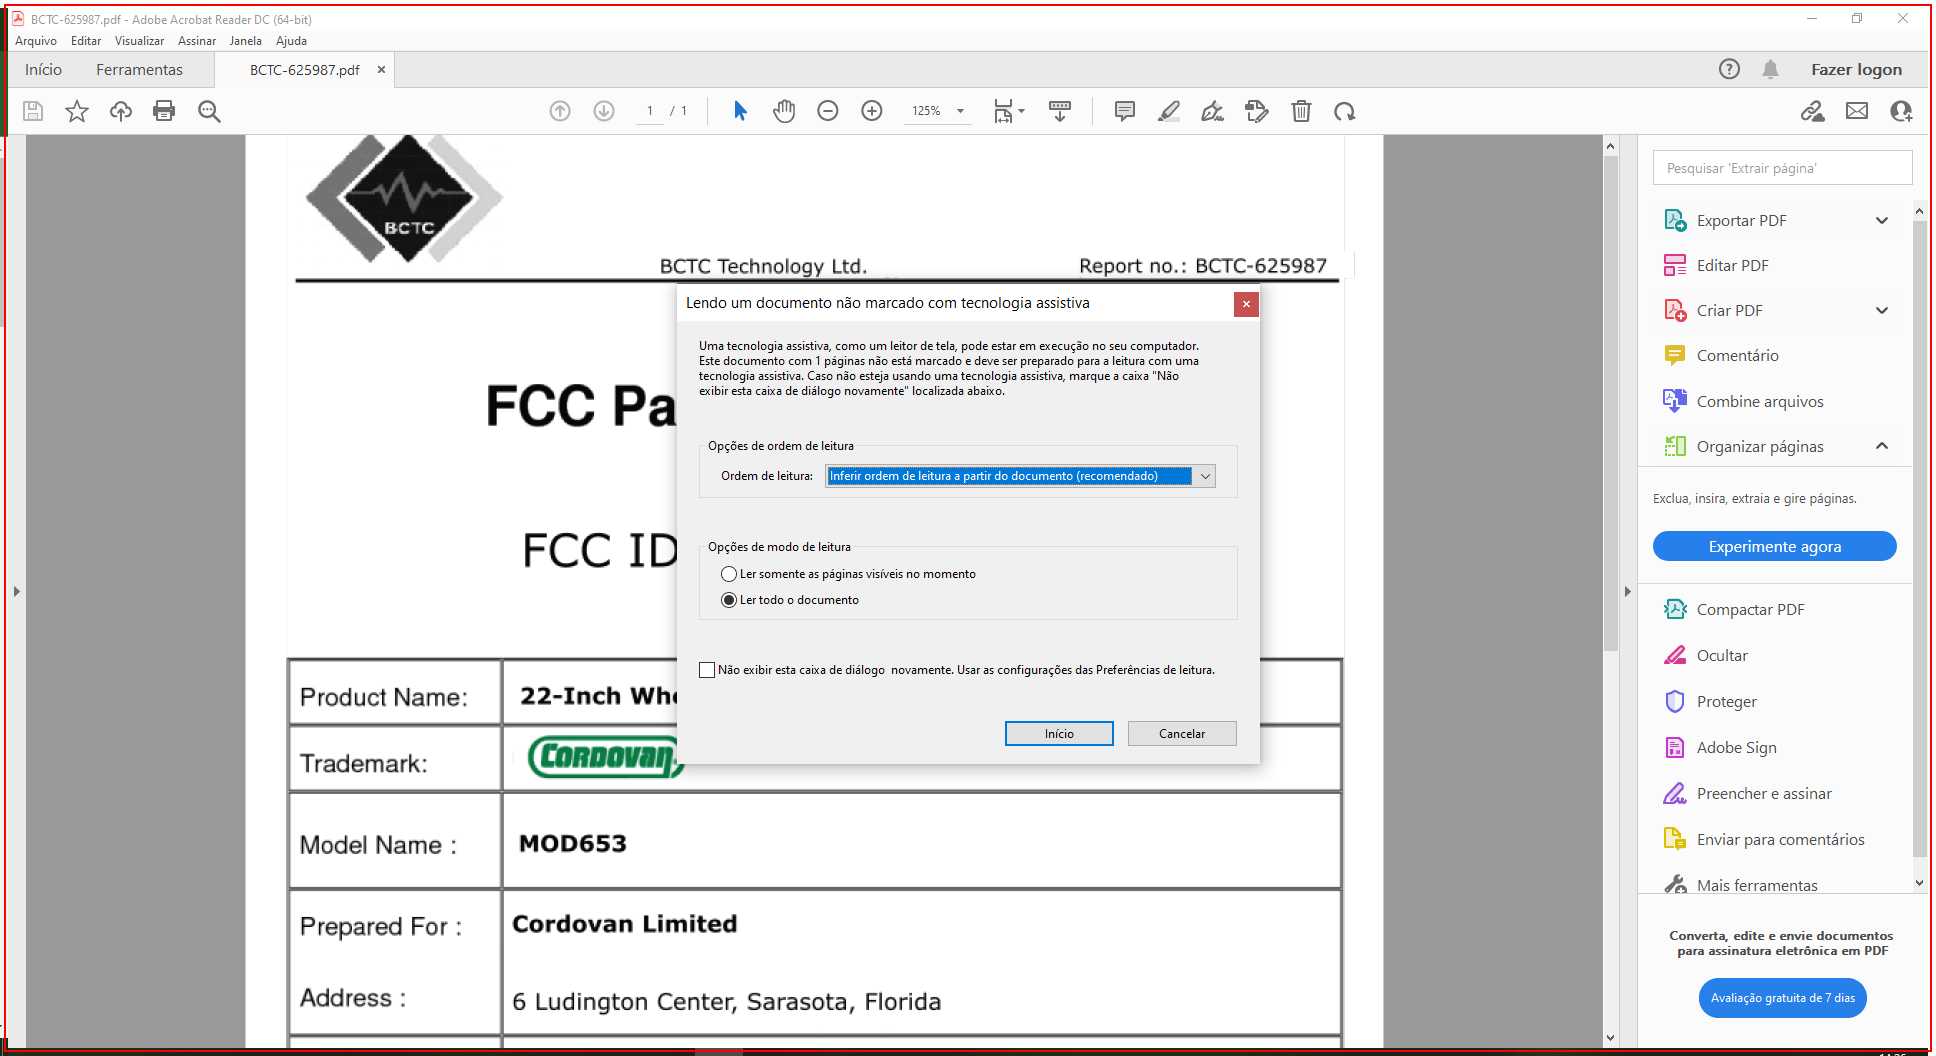
Task: Using OCR - Optical Recognition Character. Scrape data from scanned PDF using OCR
Workflow: Main

Step 1: type a value into the element in window '*.pdf - Adobe Acrobat Reader DC (64-bit)' (acrobat.exe)

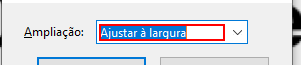
Step 2: type "50" into the text box 'Ampliação:' in window 'Aplicar zoom em' (acrobat.exe)

Step 3: type a value into the element in window '*.pdf - Adobe Acrobat Reader DC (64-bit)' (acrobat.exe) (same screen as step 1)

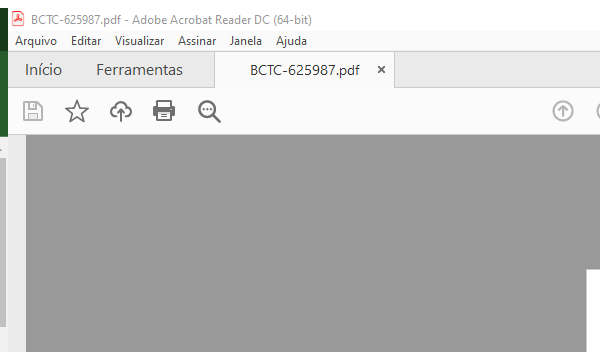
Step 4: Attach to PDF on the element in window '*.pdf - Adobe Acrobat Reader DC (64-bit)' (acrobat.exe)

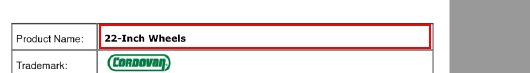
Step 5: get-text from the element 'Alerta: documento vazio' in window 'AVScrolledPageView'

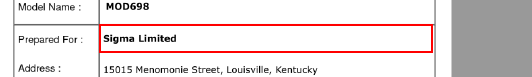
Step 6: get-text from the element 'Alerta: documento vazio' in window 'AVScrolledPageView'

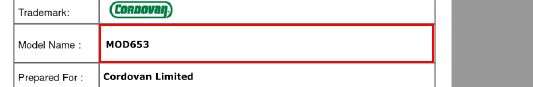
Step 7: get-text from the element 'Alerta: documento vazio' in window 'AVScrolledPageView'

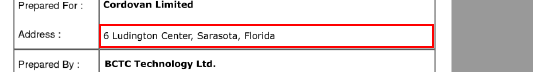
Step 8: get-text from the element 'Alerta: documento vazio' in window 'AVScrolledPageView'

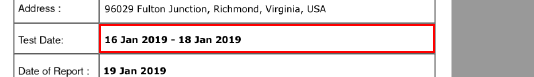
Step 9: get-text from the element 'Alerta: documento vazio' in window 'AVScrolledPageView'

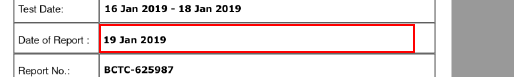
Step 10: get-text from the element 'Alerta: documento vazio' in window 'AVScrolledPageView'

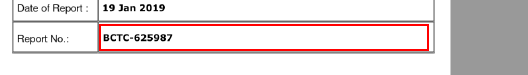
Step 11: get-text from the element 'Alerta: documento vazio' in window 'AVScrolledPageView'

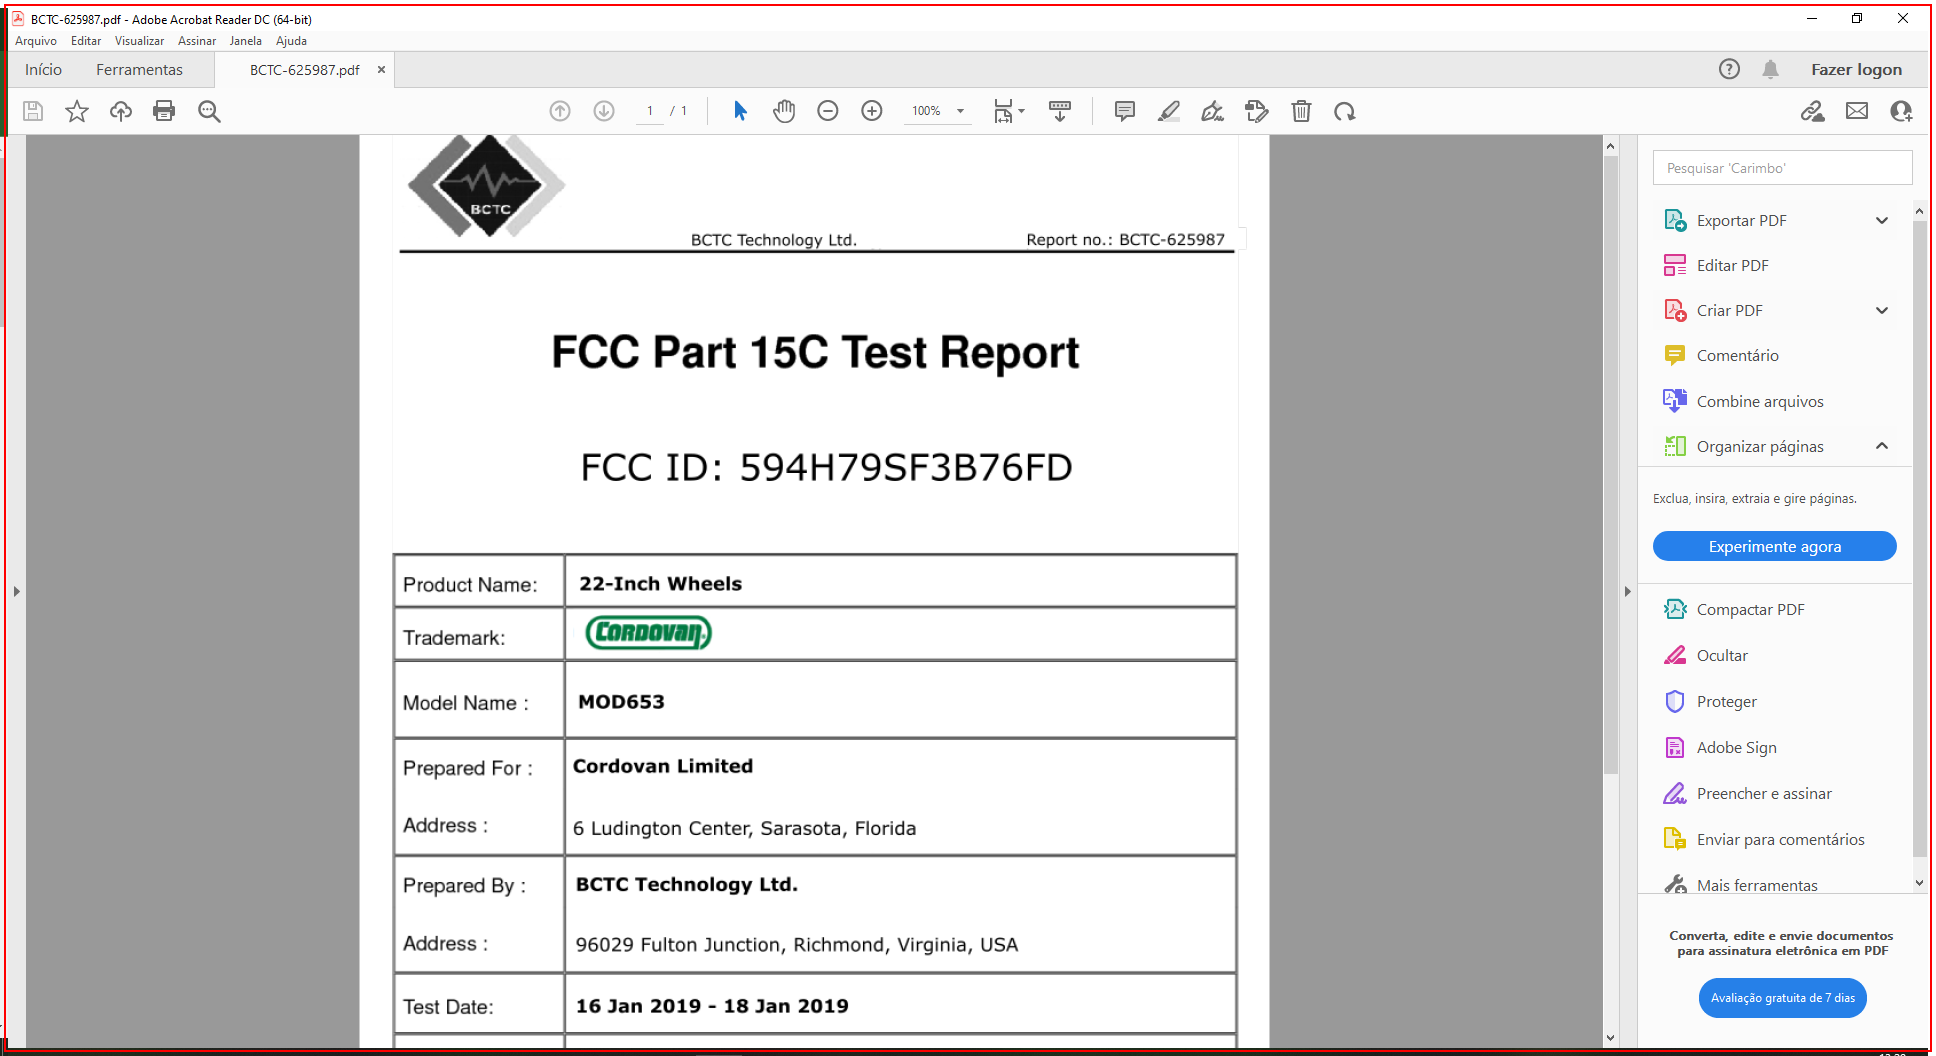
Step 12: Close Application - Pdf on the element in window '*.pdf - Adobe Acrobat Reader DC (64-bit)' (acrobat.exe)